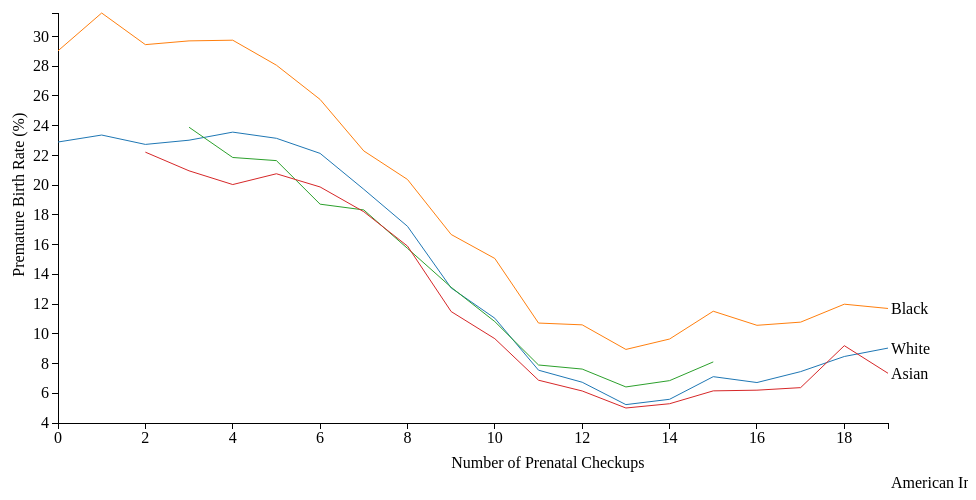
D3 v3 page, settled after 360 driven frames (6 s of simulated time); the page loaded 1 data file(s).



var race = ['White',	'Black',	'American Indian',	'Asian']

var margin = {top: 20, right: 80, bottom: 70, left: 50},
    width = 960 - margin.left - margin.right,
    height = 500 - margin.top - margin.bottom;


var x = d3.scale.linear()
    .range([0, width]);

var y = d3.scale.linear()
    .range([height, 0]);

var color = d3.scale.category10();

var xAxis = d3.svg.axis()
    .scale(x)
    .orient("bottom");

var yAxis = d3.svg.axis()
    .scale(y)
    .orient("left");

var line = d3.svg.line()
    .defined( function(d) { return d.temperature;} )
    .x(function(d) { return x(d.date); })
    .y(function(d) { return y(d.temperature); });

var svg = d3.select("#plot").append("svg")
    .attr("width", width + margin.left + margin.right)
    .attr("height", height + margin.top + margin.bottom)
  .append("g")
    .attr("transform", "translate(" + margin.left + "," + margin.top + ")");

d3.csv("../static/number_visits.csv", function(error, data) {
  if (error) throw error;

  color.domain(d3.keys(data[0]).filter(function(key) { return key !== "PREVIS"; }));

  data.forEach(function(d) {
    d.date = +d.PREVIS;
  });

  var cities = color.domain().map(function(name) {
    return {
      name: name,
      values: data.map(function(d) {
        return {date: d.date, temperature: +d[name]};
      })
    };
  });

  x.domain(d3.extent(data, function(d) { return d.date; }));

  y.domain([
    4,
    d3.max(cities, function(c) { return d3.max(c.values, function(v) { return v.temperature; }); })
  ]);

  svg.append("g")
      .attr("class", "x axis")
      .attr("transform", "translate(0," + height + ")")
      .call(xAxis);

  svg.append("g")
      .attr("class", "y axis")
      .call(yAxis);

  svg.append('text')
     .text('Premature Birth Rate (%)')
     .attr('transform', ['rotate(-90)', 'translate(-220,-280)'])
     .attr('x',x(-1))
     .attr('y',y(15));

    svg.append('text')
     .text('Number of Prenatal Checkups')
     .attr('x',x(9))
     .attr('y',y(1))
     ;



  var city = svg.selectAll(".city")
      .data(cities)
    .enter().append("g")
      .attr("class", "city");

  city.append("path")
      .attr("class", "line")
      .attr("d", function(d) { return line(d.values); })
      .style("stroke", function(d) { return color(d.name); });

    city.append("text")
      .datum(function(d) { return {name: d.name, value: d.values[d.values.length - 1]}; })
      .attr("transform", function(d) { return "translate(" + x(d.value.date) + "," + y(d.value.temperature) + ")"; })
      .attr("x", 3)
      .attr("dy", ".35em")
      .text(function(d) { return d.name; });
});



### data: ../static/number_visits.csv
PREVIS, White, Black, American Indian, Asian
0, 22.9, 29.04, 28.9, 20.22
1, 23.37, 31.58, , 
2, 22.74, 29.46, , 22.22
3, 23.03, 29.71, 23.9, 20.97
4, 23.57, 29.75, 21.86, 20.04
5, 23.15, 28.07, 21.65, 20.77
6, 22.14, 25.77, 18.72, 19.88
7, 19.72, 22.3, 18.33, 18.21
8, 17.23, 20.38, 15.75, 15.9
9, 13.08, 16.68, 13.13, 11.5
10, 11.05, 15.07, 10.82, 9.671
11, 7.552, 10.72, 7.903, 6.878
12, 6.742, 10.6, 7.628, 6.155
13, 5.237, 8.949, 6.425, 5.008
14, 5.595, 9.649, 6.851, 5.297
15, 7.118, 11.52, 8.11, 6.162
16, 6.722, 10.57, , 6.208
17, 7.457, 10.79, , 6.379
18, 8.475, 11.99, , 9.202
19, 9.04, 11.71, , 7.346